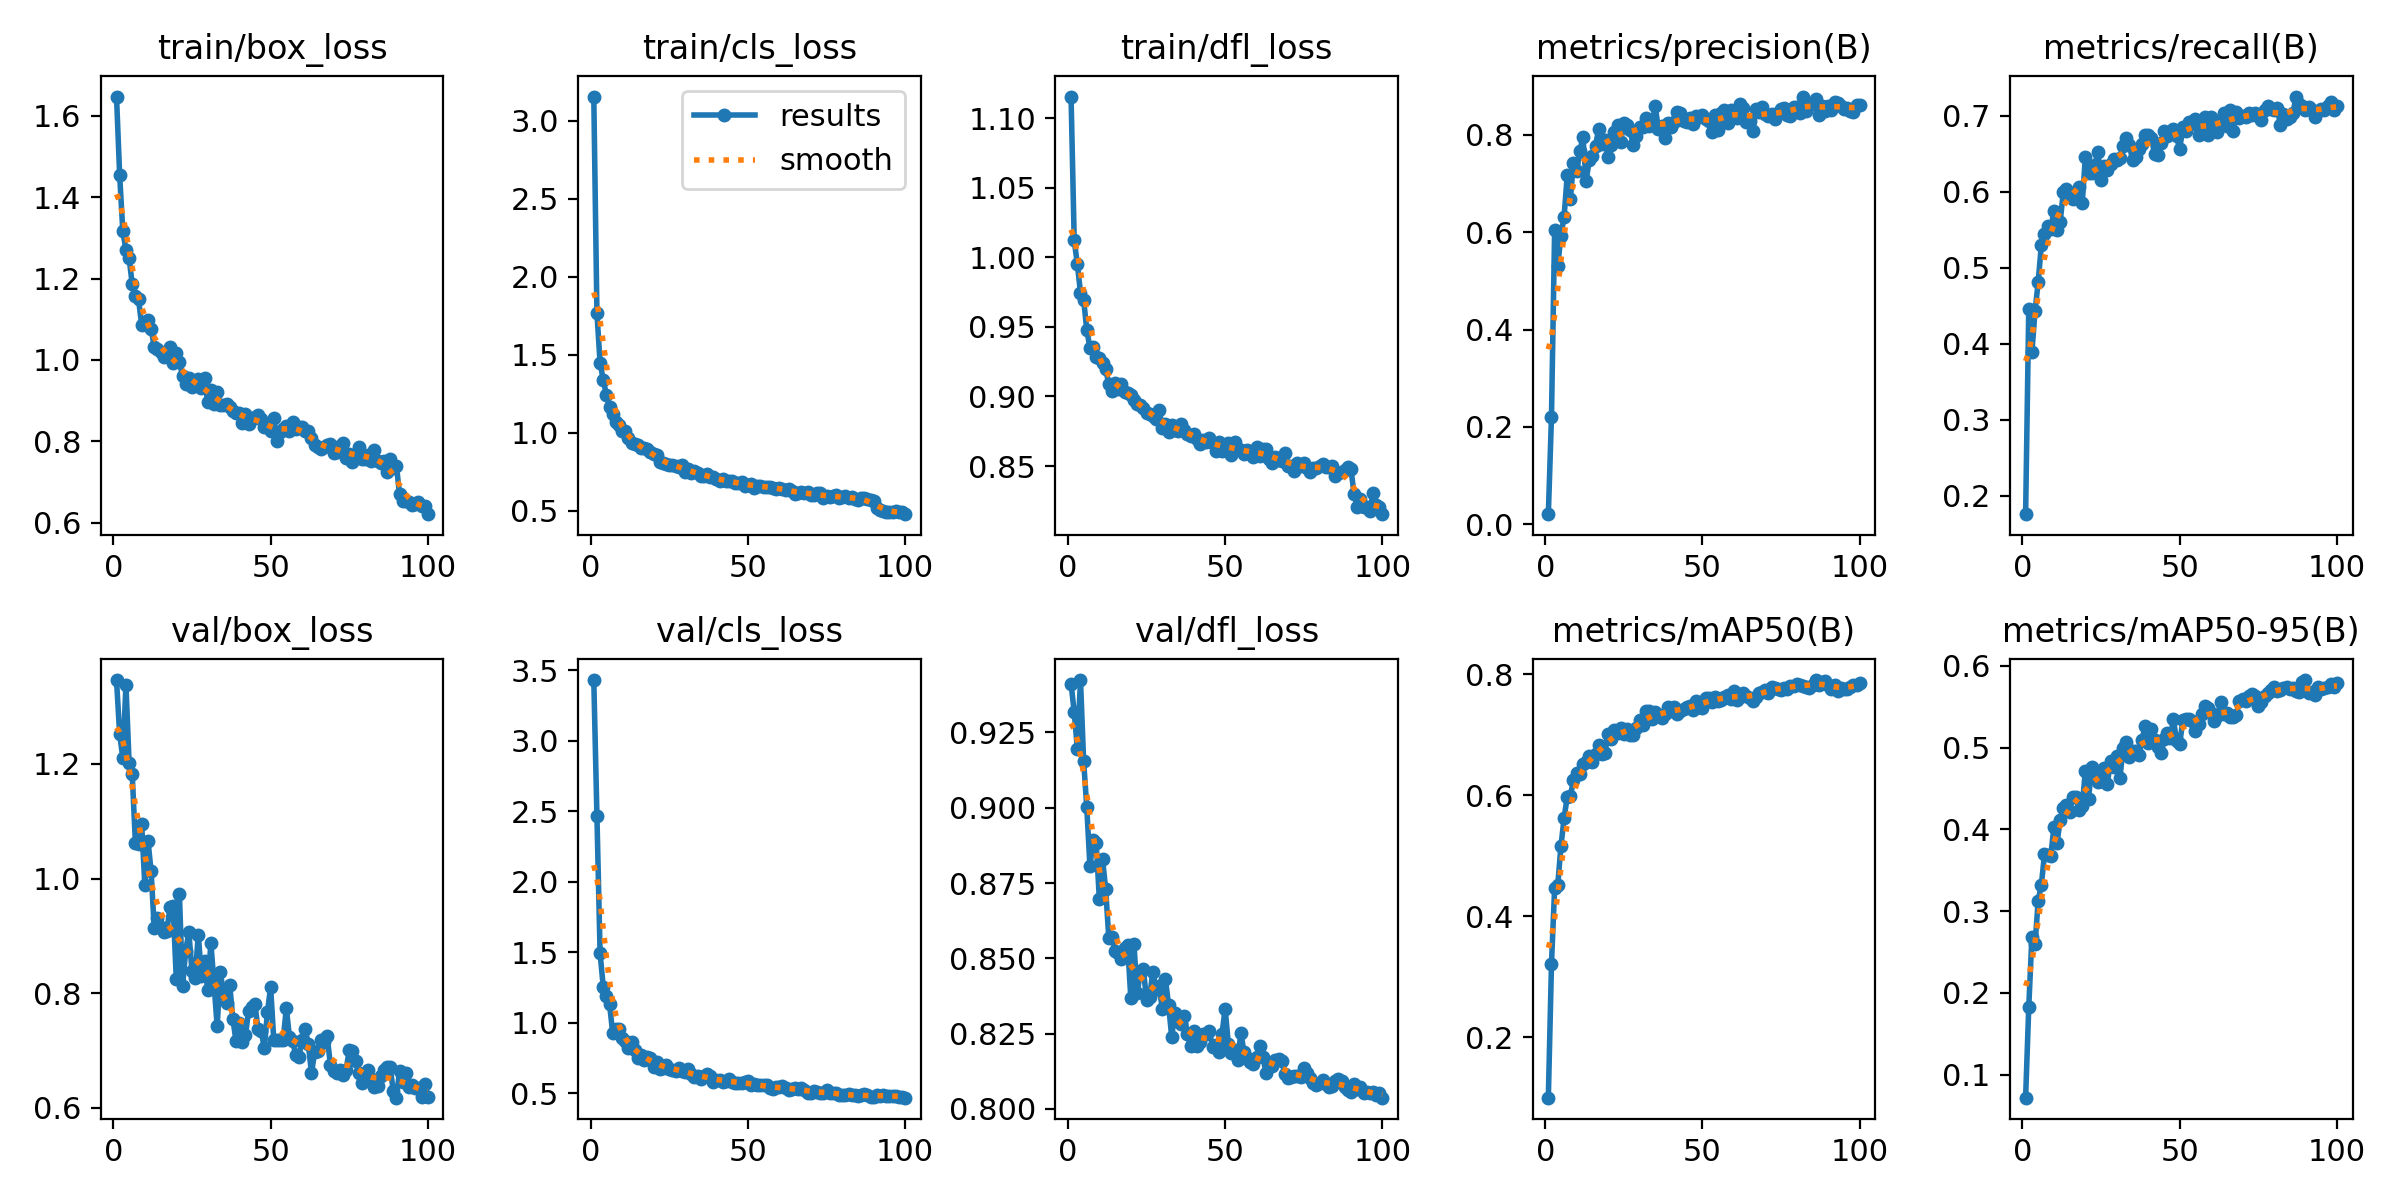

Data behind this chart, as committed beside it:
epoch, time, train/box_loss, train/cls_loss, train/dfl_loss, metrics/precision(B), metrics/recall(B), metrics/mAP50(B), metrics/mAP50-95(B), val/box_loss, val/cls_loss, val/dfl_loss, lr/pg0, lr/pg1, lr/pg2
1, 10.76, 1.647, 3.155, 1.116, 0.02074, 0.1756, 0.1005, 0.0719, 1.346, 3.431, 0.9412, 0.0004062, 0.0004062, 0.0004062
2, 18.57, 1.454, 1.767, 1.012, 0.221, 0.4455, 0.3215, 0.1826, 1.252, 2.468, 0.9319, 0.0008148, 0.0008148, 0.0008148
3, 26.35, 1.317, 1.449, 0.995, 0.6041, 0.389, 0.4468, 0.2686, 1.211, 1.496, 0.9196, 0.001215, 0.001215, 0.001215
4, 34.11, 1.27, 1.341, 0.9747, 0.5306, 0.4428, 0.4518, 0.2595, 1.337, 1.257, 0.9424, 0.001213, 0.001213, 0.001213
5, 41.79, 1.251, 1.243, 0.9696, 0.593, 0.4813, 0.516, 0.3129, 1.202, 1.189, 0.9154, 0.0012, 0.0012, 0.0012
6, 49.65, 1.186, 1.168, 0.9478, 0.631, 0.5299, 0.5621, 0.332, 1.182, 1.135, 0.9002, 0.001188, 0.001188, 0.001188
7, 57.48, 1.158, 1.118, 0.9351, 0.7166, 0.5448, 0.5978, 0.3693, 1.063, 0.931, 0.8805, 0.001176, 0.001176, 0.001176
8, 65.26, 1.149, 1.072, 0.9353, 0.6683, 0.5553, 0.5985, 0.368, 1.059, 0.9587, 0.8892, 0.001163, 0.001163, 0.001163
9, 72.99, 1.087, 1.051, 0.9284, 0.743, 0.5505, 0.6258, 0.3675, 1.095, 0.9578, 0.8882, 0.001151, 0.001151, 0.001151
10, 80.72, 1.094, 1.014, 0.9279, 0.7261, 0.5744, 0.6378, 0.4027, 0.9892, 0.8932, 0.8696, 0.001139, 0.001139, 0.001139
11, 88.41, 1.099, 1.009, 0.9237, 0.7659, 0.5501, 0.6359, 0.3838, 1.066, 0.8739, 0.8831, 0.001126, 0.001126, 0.001126
12, 96.08, 1.077, 0.9686, 0.92, 0.7962, 0.5607, 0.6517, 0.4113, 1.013, 0.8181, 0.873, 0.001114, 0.001114, 0.001114
13, 103.7, 1.032, 0.9355, 0.9088, 0.705, 0.6003, 0.655, 0.4264, 0.9132, 0.861, 0.8569, 0.001102, 0.001102, 0.001102
14, 111.4, 1.026, 0.9267, 0.904, 0.7473, 0.604, 0.6645, 0.4295, 0.932, 0.8105, 0.8571, 0.001089, 0.001089, 0.001089
15, 119.1, 1.019, 0.9227, 0.9094, 0.7575, 0.597, 0.6555, 0.4215, 0.9157, 0.7477, 0.8526, 0.001077, 0.001077, 0.001077
16, 126.7, 1.007, 0.8998, 0.9052, 0.7765, 0.5908, 0.6685, 0.44, 0.9073, 0.7746, 0.8516, 0.001064, 0.001064, 0.001064
17, 134.4, 1.019, 0.9017, 0.9092, 0.813, 0.5986, 0.6835, 0.4391, 0.9083, 0.738, 0.8498, 0.001052, 0.001052, 0.001052
18, 142, 1.033, 0.8937, 0.9035, 0.7822, 0.6058, 0.669, 0.424, 0.9498, 0.7565, 0.8536, 0.00104, 0.00104, 0.00104
19, 149.6, 0.9915, 0.8764, 0.9024, 0.7895, 0.5848, 0.6698, 0.428, 0.9521, 0.7499, 0.8544, 0.001027, 0.001027, 0.001027
20, 157.3, 1.017, 0.8668, 0.9013, 0.7547, 0.6456, 0.7023, 0.4718, 0.8255, 0.6878, 0.8368, 0.001015, 0.001015, 0.001015
21, 164.9, 0.9956, 0.8549, 0.8976, 0.7785, 0.6248, 0.6938, 0.4371, 0.9729, 0.724, 0.8548, 0.001002, 0.001002, 0.001002
22, 172.6, 0.9607, 0.8134, 0.8947, 0.8051, 0.6244, 0.7077, 0.4767, 0.812, 0.6754, 0.8384, 0.0009901, 0.0009901, 0.0009901
23, 180.2, 0.9421, 0.8054, 0.8942, 0.8197, 0.6354, 0.7035, 0.4642, 0.8745, 0.6815, 0.845, 0.0009778, 0.0009778, 0.0009778
24, 187.9, 0.9558, 0.8016, 0.8914, 0.7848, 0.6526, 0.712, 0.4584, 0.9064, 0.703, 0.8466, 0.0009654, 0.0009654, 0.0009654
25, 195.6, 0.9335, 0.7952, 0.8884, 0.8245, 0.6151, 0.7012, 0.4585, 0.8387, 0.6718, 0.8361, 0.000953, 0.000953, 0.000953
26, 203.3, 0.9465, 0.7949, 0.8873, 0.8212, 0.6338, 0.7107, 0.4744, 0.8269, 0.6687, 0.8373, 0.0009406, 0.0009406, 0.0009406
27, 211, 0.953, 0.7886, 0.8861, 0.8101, 0.6289, 0.7002, 0.456, 0.9023, 0.6608, 0.8456, 0.0009283, 0.0009283, 0.0009283
28, 218.6, 0.9303, 0.7795, 0.884, 0.7782, 0.6369, 0.7003, 0.4832, 0.8301, 0.6767, 0.8399, 0.0009159, 0.0009159, 0.0009159
29, 226.4, 0.955, 0.7938, 0.8905, 0.7969, 0.6437, 0.7117, 0.476, 0.8563, 0.6597, 0.8407, 0.0009035, 0.0009035, 0.0009035
30, 234.1, 0.8956, 0.7513, 0.8773, 0.8164, 0.6417, 0.7246, 0.4893, 0.8051, 0.6508, 0.8333, 0.0008911, 0.0008911, 0.0008911
31, 241.8, 0.9253, 0.7709, 0.8801, 0.817, 0.6443, 0.716, 0.463, 0.8877, 0.676, 0.843, 0.0008787, 0.0008787, 0.0008787
32, 249.4, 0.8921, 0.7413, 0.8747, 0.8351, 0.6607, 0.7401, 0.4995, 0.8175, 0.6354, 0.8347, 0.0008664, 0.0008664, 0.0008664
33, 257.1, 0.9215, 0.7524, 0.8798, 0.8185, 0.6702, 0.74, 0.5066, 0.7422, 0.6178, 0.824, 0.000854, 0.000854, 0.000854
34, 264.9, 0.8892, 0.7413, 0.8758, 0.8257, 0.6622, 0.7271, 0.4881, 0.8364, 0.622, 0.8317, 0.0008416, 0.0008416, 0.0008416
35, 272.5, 0.8898, 0.7242, 0.8749, 0.8583, 0.6414, 0.7383, 0.4952, 0.8012, 0.603, 0.8294, 0.0008293, 0.0008293, 0.0008293
36, 280.3, 0.8912, 0.7264, 0.88, 0.812, 0.6454, 0.7309, 0.4959, 0.7827, 0.6217, 0.8282, 0.0008169, 0.0008169, 0.0008169
37, 288, 0.8845, 0.7337, 0.8762, 0.819, 0.6559, 0.7284, 0.4906, 0.8139, 0.6383, 0.8309, 0.0008045, 0.0008045, 0.0008045
38, 295.7, 0.8759, 0.7172, 0.8732, 0.7936, 0.6631, 0.7354, 0.5095, 0.7557, 0.6203, 0.8248, 0.0007921, 0.0007921, 0.0007921
39, 303.4, 0.869, 0.72, 0.8719, 0.8242, 0.6745, 0.7456, 0.5262, 0.716, 0.584, 0.8209, 0.0007797, 0.0007797, 0.0007797
40, 311.1, 0.8705, 0.702, 0.873, 0.817, 0.6754, 0.7397, 0.5059, 0.7484, 0.5924, 0.8258, 0.0007674, 0.0007674, 0.0007674
41, 318.8, 0.8448, 0.6909, 0.8696, 0.8264, 0.6712, 0.7461, 0.5222, 0.7151, 0.5935, 0.8208, 0.000755, 0.000755, 0.000755
42, 326.4, 0.8669, 0.7015, 0.8661, 0.8477, 0.6495, 0.7353, 0.5089, 0.7266, 0.5836, 0.8223, 0.0007426, 0.0007426, 0.0007426
43, 334, 0.842, 0.6907, 0.8684, 0.8448, 0.649, 0.7396, 0.5012, 0.7695, 0.585, 0.8248, 0.0007302, 0.0007302, 0.0007302
44, 341.6, 0.856, 0.6938, 0.8671, 0.8281, 0.6646, 0.7424, 0.4928, 0.7755, 0.5996, 0.825, 0.0007179, 0.0007179, 0.0007179
45, 349.2, 0.86, 0.6921, 0.8703, 0.8266, 0.6802, 0.7462, 0.5104, 0.782, 0.5829, 0.8259, 0.0007055, 0.0007055, 0.0007055
46, 356.8, 0.865, 0.6768, 0.8666, 0.8337, 0.6733, 0.7474, 0.5176, 0.7367, 0.5744, 0.8207, 0.0006931, 0.0006931, 0.0006931
47, 364.4, 0.854, 0.6758, 0.8611, 0.8214, 0.6757, 0.7411, 0.5121, 0.7343, 0.5752, 0.8211, 0.0006808, 0.0006808, 0.0006808
48, 371.9, 0.8359, 0.6824, 0.8669, 0.8394, 0.683, 0.7564, 0.5348, 0.7039, 0.575, 0.8189, 0.0006684, 0.0006684, 0.0006684
49, 379.5, 0.8363, 0.6589, 0.8611, 0.8376, 0.673, 0.7463, 0.5083, 0.7671, 0.5771, 0.825, 0.000656, 0.000656, 0.000656
50, 387, 0.8249, 0.6673, 0.8646, 0.8405, 0.656, 0.7448, 0.5047, 0.8109, 0.5858, 0.8332, 0.0006436, 0.0006436, 0.0006436
51, 394.6, 0.8573, 0.6741, 0.8669, 0.832, 0.6859, 0.7608, 0.5332, 0.7191, 0.5578, 0.8217, 0.0006312, 0.0006312, 0.0006312
52, 402.1, 0.8021, 0.6481, 0.8577, 0.8281, 0.6801, 0.7604, 0.5345, 0.7191, 0.5646, 0.8187, 0.0006189, 0.0006189, 0.0006189
53, 409.6, 0.8224, 0.6614, 0.8673, 0.8058, 0.6922, 0.7538, 0.5344, 0.7182, 0.557, 0.8196, 0.0006065, 0.0006065, 0.0006065
54, 417.2, 0.8299, 0.6586, 0.8626, 0.84, 0.6891, 0.7633, 0.533, 0.719, 0.5597, 0.8164, 0.0005941, 0.0005941, 0.0005941
55, 424.7, 0.8374, 0.6561, 0.8618, 0.811, 0.6961, 0.7563, 0.5208, 0.7741, 0.557, 0.8252, 0.0005818, 0.0005818, 0.0005818
56, 432.3, 0.8247, 0.6546, 0.8585, 0.8446, 0.6752, 0.7571, 0.5289, 0.7229, 0.5583, 0.8188, 0.0005694, 0.0005694, 0.0005694
57, 439.9, 0.8465, 0.652, 0.8613, 0.8507, 0.6801, 0.7633, 0.5408, 0.7166, 0.535, 0.8171, 0.000557, 0.000557, 0.000557
58, 447.4, 0.8314, 0.6455, 0.8604, 0.8234, 0.6984, 0.766, 0.5503, 0.692, 0.5302, 0.8157, 0.0005446, 0.0005446, 0.0005446
59, 455, 0.8346, 0.6428, 0.8563, 0.8511, 0.6753, 0.7588, 0.5485, 0.6893, 0.542, 0.8148, 0.0005322, 0.0005322, 0.0005322
60, 462.7, 0.8342, 0.6479, 0.8634, 0.8396, 0.6981, 0.7721, 0.5423, 0.7189, 0.5454, 0.8173, 0.0005199, 0.0005199, 0.0005199
... 40 more rows
